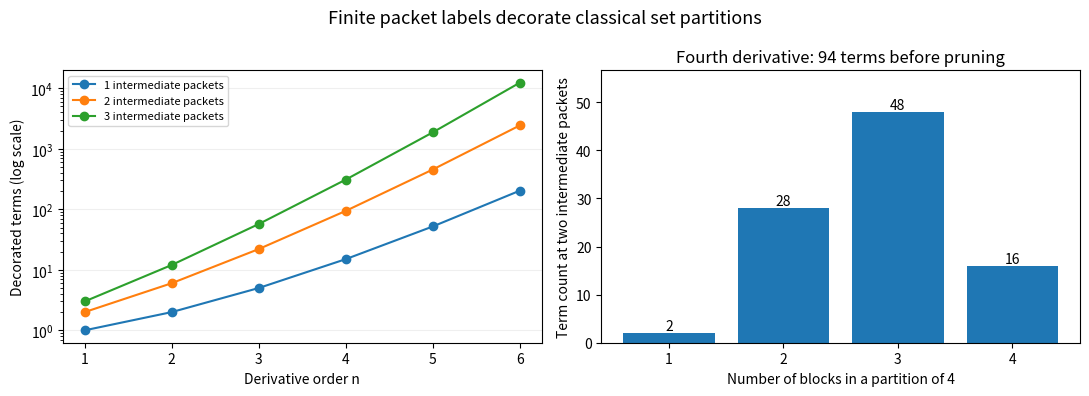

This chart was generated by the following Python code: (Note: this script raises an exception after producing the figure.)
from pathlib import Path
from math import comb
import matplotlib.pyplot as plt
from matplotlib.ticker import MaxNLocator

# Stirling partitions and independent intermediate packet labels.
S={(0,0):1}
for n in range(1,7):
    for k in range(1,n+1): S[(n,k)] = k*S.get((n-1,k),0)+S.get((n-1,k-1),0)
ns=list(range(1,7))
fig,axs=plt.subplots(1,2,figsize=(11,4))
for M in (1,2,3):
    vals=[sum(S[(n,k)]*M**k for k in range(1,n+1)) for n in ns]
    axs[0].plot(ns,vals,marker='o',label=f'{M} intermediate packets')
axs[0].set_yscale('log');axs[0].set_xticks(ns)
axs[0].set_ylabel('Decorated terms (log scale)')
axs[0].set_xlabel('Derivative order n')
axs[0].grid(axis='y',alpha=.2)
axs[0].legend(fontsize=8)
byk=[S[(4,k)]*2**k for k in range(1,5)]
axs[1].bar([1,2,3,4],byk)
for k,v in enumerate(byk,1): axs[1].annotate(str(v),(k,v),ha='center',va='bottom')
axs[1].set_xticks([1,2,3,4]);axs[1].set_xlabel('Number of blocks in a partition of 4')
axs[1].set_ylabel('Term count at two intermediate packets')
axs[1].set_title(f'Fourth derivative: {sum(byk)} terms before pruning')
axs[1].set_ylim(0,max(byk)*1.18)
fig.suptitle('Finite packet labels decorate classical set partitions',fontsize=13)
fig.tight_layout()
for suffix in ('pdf','png'):
    fig.savefig(Path(__file__).with_name('decorated_partition_terms.'+suffix),dpi=160,bbox_inches='tight')
plt.close(fig)
print('Generated figure with exact integer Stirling counts:', byk)
